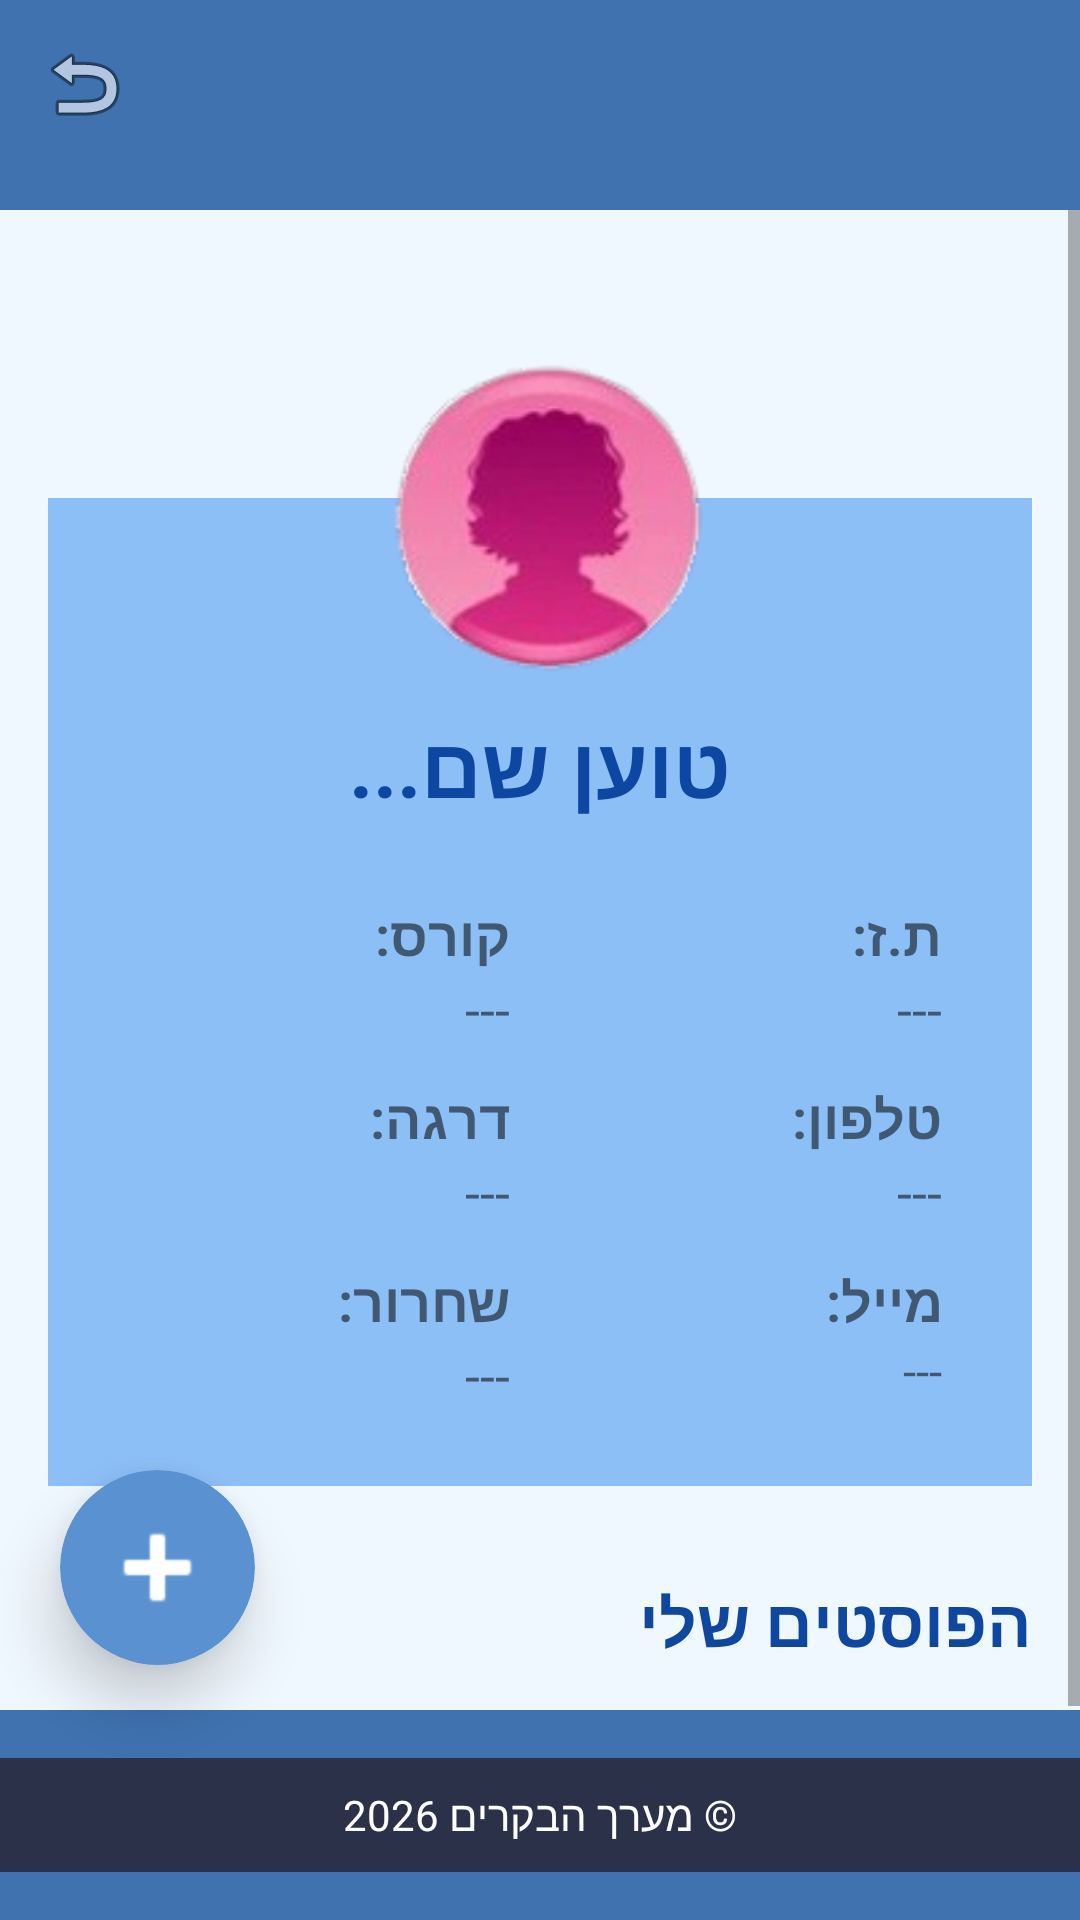

This screen was rendered from an Android layout file. Write that file and the resources it references.
<!-- AndroidManifest.xml: application theme Theme.MyFinal -->
<!-- res/layout/activity_profile.xml -->
<?xml version="1.0" encoding="utf-8"?>
<RelativeLayout xmlns:android="http://schemas.android.com/apk/res/android"
    xmlns:app="http://schemas.android.com/apk/res-auto"
    xmlns:tools="http://schemas.android.com/tools"
    android:layout_width="match_parent"
    android:layout_height="match_parent"
    android:background="@color/base5"
    tools:context=".Profile">

    <LinearLayout
        android:layout_width="match_parent"
        android:layout_height="match_parent"
        android:orientation="vertical">

        <androidx.appcompat.widget.Toolbar
            android:id="@+id/toolbar"
            android:layout_width="match_parent"
            android:layout_height="70dp"
            android:background="@color/base1"
            app:navigationIcon="@android:drawable/ic_menu_revert" />

        <ScrollView
            android:layout_width="match_parent"
            android:layout_height="0dp"
            android:layout_weight="1"
            android:fillViewport="true">

            <LinearLayout
                android:layout_width="match_parent"
                android:layout_height="wrap_content"
                android:orientation="vertical"
                android:padding="16dp">

                <RelativeLayout
                    android:layout_width="match_parent"
                    android:layout_height="wrap_content"
                    android:layout_marginTop="20dp">

                    <LinearLayout
                        android:id="@+id/llInfoBox"
                        android:layout_width="match_parent"
                        android:layout_height="wrap_content"
                        android:layout_marginTop="60dp"
                        android:background="@color/base3"
                        android:orientation="vertical"
                        android:paddingTop="70dp"
                        android:paddingBottom="25dp"
                        android:paddingHorizontal="20dp"
                        android:gravity="center">

                        <TextView
                            android:id="@+id/tvProfName"
                            android:layout_width="wrap_content"
                            android:layout_height="wrap_content"
                            android:text="טוען שם..."
                            android:textSize="28sp"
                            android:textStyle="bold"
                            android:textColor="@color/primary_dark"
                            android:layout_marginBottom="25dp" />

                        <LinearLayout
                            android:layout_width="match_parent"
                            android:layout_height="wrap_content"
                            android:orientation="horizontal"
                            android:weightSum="2">

                            <LinearLayout
                                android:layout_width="0dp"
                                android:layout_height="wrap_content"
                                android:layout_weight="1"
                                android:orientation="vertical"
                                android:gravity="right"
                                android:paddingRight="10dp">

                                <TextView android:layout_width="wrap_content" android:layout_height="wrap_content" android:text="קורס:" android:textStyle="bold" android:textSize="18sp"/>
                                <TextView android:id="@+id/tvProfCourse" android:layout_width="wrap_content" android:layout_height="wrap_content" android:text="---" android:textSize="18sp" android:layout_marginBottom="12dp"/>

                                <TextView android:layout_width="wrap_content" android:layout_height="wrap_content" android:text="דרגה:" android:textStyle="bold" android:textSize="18sp"/>
                                <TextView android:id="@+id/tvProfRank" android:layout_width="wrap_content" android:layout_height="wrap_content" android:text="---" android:textSize="18sp" android:layout_marginBottom="12dp"/>

                                <TextView android:layout_width="wrap_content" android:layout_height="wrap_content" android:text="שחרור:" android:textStyle="bold" android:textSize="18sp"/>
                                <TextView android:id="@+id/tvProfDate" android:layout_width="wrap_content" android:layout_height="wrap_content" android:text="---" android:textSize="18sp"/>
                            </LinearLayout>

                            <LinearLayout
                                android:layout_width="0dp"
                                android:layout_height="wrap_content"
                                android:layout_weight="1"
                                android:orientation="vertical"
                                android:gravity="right"
                                android:paddingRight="10dp">

                                <TextView android:layout_width="wrap_content" android:layout_height="wrap_content" android:text="ת.ז:" android:textStyle="bold" android:textSize="18sp"/>
                                <TextView android:id="@+id/tvProfId" android:layout_width="wrap_content" android:layout_height="wrap_content" android:text="---" android:textSize="18sp" android:layout_marginBottom="12dp"/>

                                <TextView android:layout_width="wrap_content" android:layout_height="wrap_content" android:text="טלפון:" android:textStyle="bold" android:textSize="18sp"/>
                                <TextView android:id="@+id/tvProfPhone" android:layout_width="wrap_content" android:layout_height="wrap_content" android:text="---" android:textSize="18sp" android:layout_marginBottom="12dp"/>

                                <TextView android:layout_width="wrap_content" android:layout_height="wrap_content" android:text="מייל:" android:textStyle="bold" android:textSize="18sp"/>
                                <TextView android:id="@+id/tvProfEmail" android:layout_width="wrap_content" android:layout_height="wrap_content" android:text="---" android:textSize="16sp"/>
                            </LinearLayout>
                        </LinearLayout>
                    </LinearLayout>

                    <ImageView
                        android:id="@+id/ivProfImage"
                        android:layout_width="120dp"
                        android:layout_height="120dp"
                        android:layout_centerHorizontal="true"
                        android:elevation="10dp"
                        android:scaleType="centerCrop"
                        android:src="@drawable/p1" />
                </RelativeLayout>

                <TextView
                    android:id="@+id/tvMyPostsTitle"
                    android:layout_width="match_parent"
                    android:layout_height="wrap_content"
                    android:text="הפוסטים שלי"
                    android:textSize="22sp"
                    android:textStyle="bold"
                    android:layout_marginTop="30dp"
                    android:textColor="@color/primary_dark"
                    android:gravity="right"/>

                <LinearLayout
                    android:id="@+id/llPostsContainer"
                    android:layout_width="match_parent"
                    android:layout_height="wrap_content"
                    android:orientation="vertical" />
            </LinearLayout>
        </ScrollView>

        <FrameLayout
            android:layout_width="match_parent"
            android:layout_height="70dp">
            <View android:layout_width="match_parent" android:layout_height="match_parent" android:background="@color/base1" />
            <TextView
                android:layout_width="match_parent"
                android:layout_height="38dp"
                android:text="© מערך הבקרים 2026"
                android:textColor="#FFFFFF"
                android:background="#2B3149"
                android:gravity="center"
                android:layout_gravity="center" />
        </FrameLayout>
    </LinearLayout>

    <androidx.cardview.widget.CardView
        android:id="@+id/cardFab"
        android:layout_width="65dp"
        android:layout_height="65dp"
        android:layout_alignParentBottom="true"
        android:layout_alignParentLeft="true"
        android:layout_marginLeft="20dp"
        android:layout_marginBottom="85dp"
        app:cardCornerRadius="32.5dp"
        app:cardBackgroundColor="@color/base2"
        app:cardElevation="12dp">

        <ImageView
            android:id="@+id/btnAddPost"
            android:layout_width="match_parent"
            android:layout_height="match_parent"
            android:src="@android:drawable/ic_input_add"
            android:padding="12dp"
            app:tint="@android:color/white" />
    </androidx.cardview.widget.CardView>
</RelativeLayout>
<!-- resources referenced by this layout -->
<resources>
  <color name="base1">#3F72AF</color>
  <color name="base2">#5A92D1</color>
  <color name="base3">#8DBFF7</color>
  <color name="base5">#F0F8FF</color>
  <color name="primary_dark">#0D47A1</color>
  <!-- drawable p1: png bitmap (drawable, 22414 bytes) -->
  <style name="Theme.MyFinal" parent="Theme.MaterialComponents.DayNight.NoActionBar">
          <item name="colorPrimary">@color/base1</item>
          <item name="colorPrimaryDark">@color/primary_dark</item>
          <item name="colorAccent">@color/base3</item>
          <item name="android:windowBackground">@color/base5</item>
  
          <item name="android:buttonStyle">@style/Widget.MyApp.Button</item>
          <item name="textAppearanceHeadline6">@style/TextAppearance.MyApp.Title</item>
      </style>
  <style name="Widget.MyApp.Button" parent="Widget.MaterialComponents.Button">
          <item name="android:textColor">@color/text_on_dark</item>
          <item name="android:layout_marginBottom">16dp</item>
          <item name="colorAccent">@color/base2</item>
          <item name="android:textSize">20dp</item>
      </style>
  <style name="TextAppearance.MyApp.Title" parent="TextAppearance.MaterialComponents.Headline6">
          <item name="android:textColor">@color/primary_dark</item>
          <item name="android:textSize">45sp</item>
          <item name="android:textStyle">bold</item>
          <item name="android:layout_marginBottom">16dp</item>
      </style>
  <color name="text_on_dark">@android:color/white</color>
</resources>
